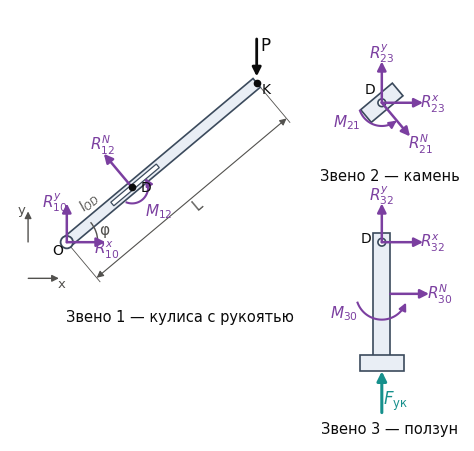

Here is the Python script that generated this plot:
# -*- coding: utf-8 -*-
"""Рис. 7 — расчётные схемы звеньев (силы и реакции), схема без масштаба."""
import numpy as np, matplotlib
matplotlib.use("Agg")
import matplotlib.pyplot as plt
from matplotlib.patches import FancyArrowPatch, Rectangle, Circle, Arc, Polygon
from matplotlib.transforms import Affine2D
from math import radians, cos, sin

plt.rcParams.update({"font.family": "DejaVu Sans", "mathtext.fontset": "dejavusans", "font.size": 10})
INK, INK2 = "#0b0b0b", "#52514e"
REACT, ACT, CRIMP = "#7b3fa0", "#0b0b0b", "#16908c"
BODY, BODY_E = "#e9eef5", "#3b4a5c"

fig, ax = plt.subplots(figsize=(8.4, 5.6), dpi=320)
ax.set_aspect("equal"); ax.axis("off")

def arrow(p0, p1, color, lw=1.8, ms=13, z=6):
    ax.add_patch(FancyArrowPatch(p0, p1, arrowstyle="-|>", mutation_scale=ms, color=color, lw=lw, zorder=z,
                                 shrinkA=0, shrinkB=0))
def label(xy, s, color, ha="center", va="center", fs=11):
    ax.text(xy[0], xy[1], s, color=color, ha=ha, va=va, fontsize=fs, zorder=9)
def moment(c, r, a0, a1, color, txt, txy, ccw=True):
    """дуговая стрелка момента"""
    th = np.radians(np.linspace(a0, a1, 40))
    xs, ys = c[0] + r*np.cos(th), c[1] + r*np.sin(th)
    ax.plot(xs[:-3], ys[:-3], color=color, lw=1.5, zorder=6)
    arrow((xs[-4], ys[-4]), (xs[-1], ys[-1]), color, lw=1.5, ms=11)
    label(txy, txt, color)

phi = radians(40.0)
u = np.array([cos(phi), sin(phi)]); n = np.array([-sin(phi), cos(phi)])

# ---------------- Звено 1: кулиса с рукоятью
O = np.array([0.0, 0.0]); lOD, LK = 3.3, 9.6
D1 = O + lOD*u; K = O + LK*u
w = 0.22
bar = Polygon([O + w*n, K + w*n, K - w*n, O - w*n], closed=True, fc=BODY, ec=BODY_E, lw=1.2, zorder=3)
ax.add_patch(bar)
# паз
s0, s1 = O + 2.3*u, O + 4.6*u
ax.add_patch(Polygon([s0 + 0.09*n, s1 + 0.09*n, s1 - 0.09*n, s0 - 0.09*n], closed=True, fc="white", ec=BODY_E, lw=0.9, zorder=4))
ax.add_patch(Circle(O, 0.24, fc="white", ec=BODY_E, lw=1.3, zorder=5))
ax.plot(*D1, "o", ms=4.5, color=INK, zorder=7); label(D1 + 0.42*u - 0.36*n, "D", INK, fs=10)
label(O + np.array([-0.35, -0.35]), "O", INK, fs=10)
ax.plot(*K, "o", ms=4.5, color=INK, zorder=7); label(K + np.array([0.35, -0.25]), "K", INK, fs=10)
# оси
ax.annotate("", xy=(-1.5, 1.3), xytext=(-1.5, -0.1), arrowprops=dict(arrowstyle="-|>", color=INK2, lw=1.0))
ax.annotate("", xy=(-0.2, -1.4), xytext=(-1.6, -1.4), arrowprops=dict(arrowstyle="-|>", color=INK2, lw=1.0))
label((-1.75, 1.25), "y", INK2, fs=9.5); label((-0.2, -1.65), "x", INK2, fs=9.5)
# угол φ
ax.add_patch(Arc(O, 2.4, 2.4, theta1=0, theta2=40, color=INK2, lw=1.0, zorder=4))
label((1.45, 0.45), "φ", INK2, fs=11)
# реакции в O
arrow(O, O + np.array([1.5, 0]) - np.array([0, 0.0]), REACT)
label(O + np.array([1.55, -0.33]), r"$R_{10}^{x}$", REACT)
arrow(O, O + np.array([0, 1.5]), REACT)
label(O + np.array([-0.45, 1.55]), r"$R_{10}^{y}$", REACT)
# реакция камня на кулису
arrow(D1, D1 + 1.7*n, REACT)
label(D1 + 1.95*n + np.array([0.1, 0.15]), r"$R_{12}^{N}$", REACT)
moment(D1, 0.62, 250, 395, REACT, r"$M_{12}$", D1 + np.array([1.05, -0.95]))
# сила руки
arrow(K + np.array([0, 1.7]), K + np.array([0, 0.25]), ACT, lw=2.0)
label(K + np.array([0.35, 1.45]), "P", ACT, fs=12)
# размеры вдоль кулисы
off = -1.8*n
pa, pb = O + off, K + off
ax.annotate("", xy=pb, xytext=pa, arrowprops=dict(arrowstyle="<|-|>", color=INK2, lw=0.8, shrinkA=0, shrinkB=0))
for p_ in (O, K):
    ax.plot([p_[0] - 0.25*n[0], p_[0] + off[0] - 0.2*n[0]], [p_[1] - 0.25*n[1], p_[1] + off[1] - 0.2*n[1]], color=INK2, lw=0.6)
mid = (pa + pb)/2 - 0.35*n
ax.text(mid[0], mid[1], "L", color=INK2, fontsize=10.5, rotation=40, ha="center", va="center")
mid2 = O + 0.5*lOD*u + 0.62*n
ax.text(mid2[0], mid2[1], r"$l_{OD}$", color=INK2, fontsize=10, rotation=40, ha="center", va="center")
label((4.4, -2.9), "Звено 1 — кулиса с рукоятью", INK, fs=10.5)

# ---------------- Звено 2: камень
D2 = np.array([12.2, 5.4])
rect = Rectangle((-0.8, -0.32), 1.6, 0.64, fc=BODY, ec=BODY_E, lw=1.2, zorder=3)
rect.set_transform(Affine2D().rotate(phi).translate(*D2) + ax.transData); ax.add_patch(rect)
ax.add_patch(Circle(D2, 0.15, fc="white", ec=BODY_E, lw=1.2, zorder=5)); label(D2 + np.array([-0.45, 0.5]), "D", INK, fs=10)
arrow(D2, D2 - 1.7*n, REACT)
label(D2 - 1.95*n + np.array([0.25, -0.1]), r"$R_{21}^{N}$", REACT)
arrow(D2, D2 + np.array([1.6, 0]), REACT); label(D2 + np.array([1.95, -0.05]), r"$R_{23}^{x}$", REACT)
arrow(D2, D2 + np.array([0, 1.6]), REACT); label(D2 + np.array([0.0, 1.9]), r"$R_{23}^{y}$", REACT)
moment(D2, 0.9, 200, 310, REACT, r"$M_{21}$", D2 + np.array([-1.35, -0.75]))
label((D2[0] + 0.3, 2.55), "Звено 2 — камень", INK, fs=10.5)

# ---------------- Звено 3: ползун
D3 = np.array([12.2, 0.0])
ax.add_patch(Rectangle((D3[0] - 0.33, -4.4), 0.66, 4.75, fc=BODY, ec=BODY_E, lw=1.2, zorder=3))       # шток
ax.add_patch(Rectangle((D3[0] - 0.85, -5.0), 1.7, 0.62, fc=BODY, ec=BODY_E, lw=1.2, zorder=3))        # головка
ax.add_patch(Circle(D3, 0.15, fc="white", ec=BODY_E, lw=1.2, zorder=5)); label(D3 + np.array([-0.62, 0.15]), "D", INK, fs=10)
arrow(D3, D3 + np.array([1.6, 0]), REACT); label(D3 + np.array([1.95, -0.05]), r"$R_{32}^{x}$", REACT)
arrow(D3, D3 + np.array([0, 1.5]), REACT); label(D3 + np.array([0.0, 1.8]), r"$R_{32}^{y}$", REACT)
G = np.array([D3[0] + 0.33, -2.0])
arrow(G, G + np.array([1.5, 0]), REACT); label(G + np.array([1.9, 0.0]), r"$R_{30}^{N}$", REACT)
moment(np.array([D3[0], -2.0]), 1.0, 200, 340, REACT, r"$M_{30}$", np.array([D3[0] - 1.45, -2.75]))
arrow(np.array([D3[0], -6.6]), np.array([D3[0], -5.0]), CRIMP, lw=2.2, ms=14)
label(np.array([D3[0] + 0.55, -6.15]), r"$F_{\mathrm{ук}}$", CRIMP, fs=12)
label((D3[0] + 0.3, -7.25), "Звено 3 — ползун", INK, fs=10.5)

ax.set_xlim(-2.2, 15.4); ax.set_ylim(-7.7, 9.0)
fig.savefig("fig7_fbd_v6.png", facecolor="white", bbox_inches="tight", pad_inches=0.06)
print("ok")
